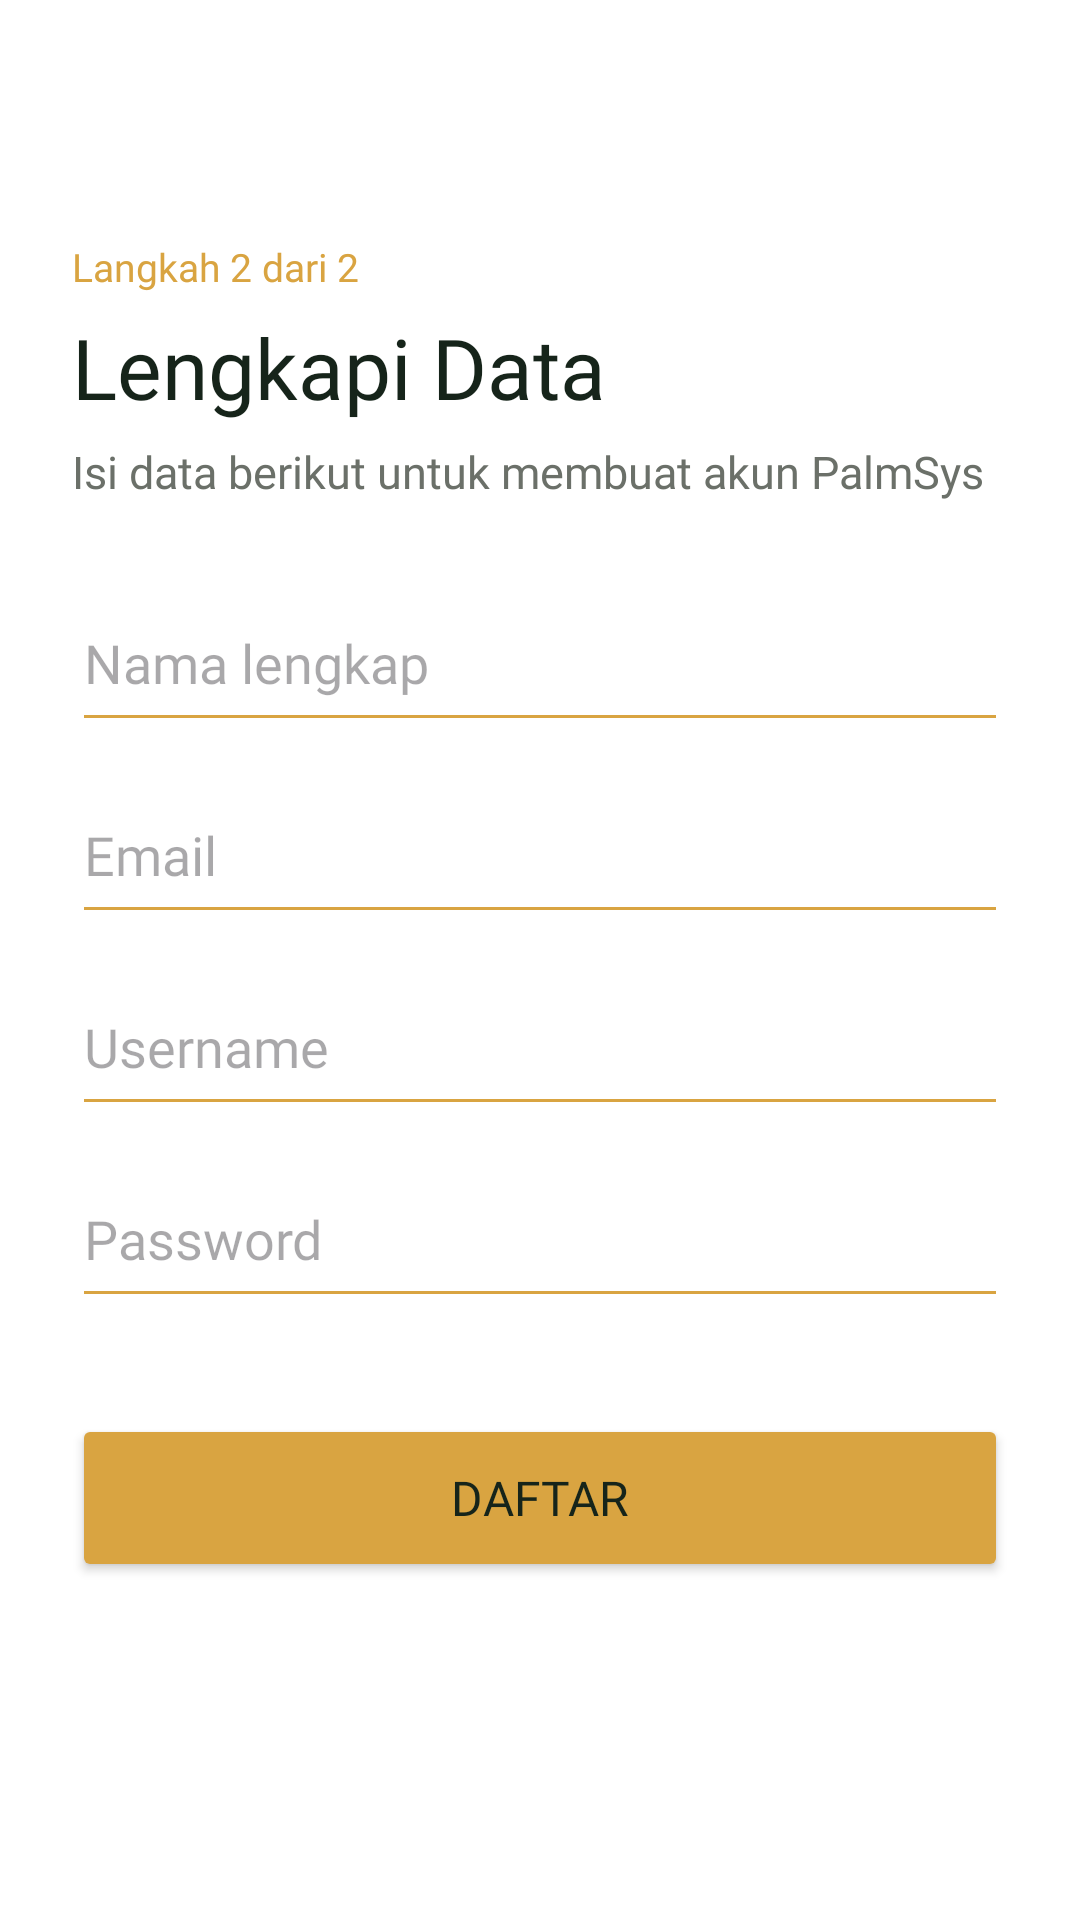

Write the Android layout XML for this screen, with the resource values it uses.
<!-- AndroidManifest.xml: application theme Theme.NBAChitato -->
<!-- res/layout/activity_register.xml -->
<?xml version="1.0" encoding="utf-8"?>
<androidx.constraintlayout.widget.ConstraintLayout xmlns:android="http://schemas.android.com/apk/res/android"
    xmlns:app="http://schemas.android.com/apk/res-auto"
    xmlns:tools="http://schemas.android.com/tools"
    android:id="@+id/main"
    android:layout_width="match_parent"
    android:layout_height="match_parent"
    android:background="@color/white"
    tools:context=".Registrasi.RegisterActivity">

    <androidx.appcompat.widget.Toolbar
        android:id="@+id/toolbar"
        android:layout_width="0dp"
        android:layout_height="?attr/actionBarSize"
        android:background="@color/white"
        app:layout_constraintEnd_toEndOf="parent"
        app:layout_constraintStart_toStartOf="parent"
        app:layout_constraintTop_toTopOf="parent" />

    <TextView
        android:id="@+id/textLangkah"
        android:layout_width="wrap_content"
        android:layout_height="wrap_content"
        android:layout_marginStart="24dp"
        android:layout_marginTop="16dp"
        android:fontFamily="@font/plus_jakarta_sans_bold"
        android:text="@string/langkah_2"
        android:textColor="@color/emas_koin"
        android:textSize="13sp"
        app:layout_constraintStart_toStartOf="parent"
        app:layout_constraintTop_toBottomOf="@id/toolbar" />

    <TextView
        android:id="@+id/textJudul"
        android:layout_width="wrap_content"
        android:layout_height="wrap_content"
        android:layout_marginStart="24dp"
        android:layout_marginTop="6dp"
        android:fontFamily="@font/plus_jakarta_sans_extrabold"
        android:text="@string/judul_register"
        android:textColor="@color/hijau_pelepah"
        android:textSize="28sp"
        app:layout_constraintStart_toStartOf="parent"
        app:layout_constraintTop_toBottomOf="@id/textLangkah" />

    <TextView
        android:id="@+id/textSub"
        android:layout_width="0dp"
        android:layout_height="wrap_content"
        android:layout_marginHorizontal="24dp"
        android:layout_marginTop="6dp"
        android:fontFamily="@font/plus_jakarta_sans_regular"
        android:text="@string/sub_register"
        android:textColor="@color/abu_teks"
        android:textSize="15sp"
        app:layout_constraintEnd_toEndOf="parent"
        app:layout_constraintStart_toStartOf="parent"
        app:layout_constraintTop_toBottomOf="@id/textJudul" />

    <EditText
        android:id="@+id/inputNama"
        android:layout_width="0dp"
        android:layout_height="56dp"
        android:layout_marginHorizontal="24dp"
        android:layout_marginTop="24dp"
        android:backgroundTint="@color/emas_koin"
        android:fontFamily="@font/plus_jakarta_sans_regular"
        android:hint="@string/hint_nama"
        android:inputType="textPersonName"
        android:textColor="@color/hijau_pelepah"
        app:layout_constraintEnd_toEndOf="parent"
        app:layout_constraintStart_toStartOf="parent"
        app:layout_constraintTop_toBottomOf="@id/textSub" />

    <EditText
        android:id="@+id/inputEmail"
        android:layout_width="0dp"
        android:layout_height="56dp"
        android:layout_marginHorizontal="24dp"
        android:layout_marginTop="8dp"
        android:backgroundTint="@color/emas_koin"
        android:fontFamily="@font/plus_jakarta_sans_regular"
        android:hint="@string/hint_email_reg"
        android:inputType="textEmailAddress"
        android:textColor="@color/hijau_pelepah"
        android:enabled="false"
        app:layout_constraintEnd_toEndOf="parent"
        app:layout_constraintStart_toStartOf="parent"
        app:layout_constraintTop_toBottomOf="@id/inputNama" />

    <EditText
        android:id="@+id/inputUsername"
        android:layout_width="0dp"
        android:layout_height="56dp"
        android:layout_marginHorizontal="24dp"
        android:layout_marginTop="8dp"
        android:backgroundTint="@color/emas_koin"
        android:fontFamily="@font/plus_jakarta_sans_regular"
        android:hint="@string/hint_username"
        android:inputType="text"
        android:textColor="@color/hijau_pelepah"
        app:layout_constraintEnd_toEndOf="parent"
        app:layout_constraintStart_toStartOf="parent"
        app:layout_constraintTop_toBottomOf="@id/inputEmail" />

    <EditText
        android:id="@+id/inputPassword"
        android:layout_width="0dp"
        android:layout_height="56dp"
        android:layout_marginHorizontal="24dp"
        android:layout_marginTop="8dp"
        android:backgroundTint="@color/emas_koin"
        android:fontFamily="@font/plus_jakarta_sans_regular"
        android:hint="@string/hint_password"
        android:inputType="textPassword"
        android:textColor="@color/hijau_pelepah"
        app:layout_constraintEnd_toEndOf="parent"
        app:layout_constraintStart_toStartOf="parent"
        app:layout_constraintTop_toBottomOf="@id/inputUsername" />

    <Button
        android:id="@+id/btnDaftar"
        android:layout_width="0dp"
        android:layout_height="56dp"
        android:layout_marginHorizontal="24dp"
        android:layout_marginTop="32dp"
        android:backgroundTint="@color/emas_koin"
        android:fontFamily="@font/plus_jakarta_sans_bold"
        android:text="@string/tombol_daftar"
        android:textColor="@color/hijau_pelepah"
        android:textSize="16sp"
        app:cornerRadius="16dp"
        app:layout_constraintEnd_toEndOf="parent"
        app:layout_constraintStart_toStartOf="parent"
        app:layout_constraintTop_toBottomOf="@id/inputPassword" />

</androidx.constraintlayout.widget.ConstraintLayout>
<!-- resources referenced by this layout -->
<resources>
  <color name="abu_teks">#6B7069</color>
  <color name="emas_koin">#D9A441</color>
  <color name="hijau_pelepah">#16241A</color>
  <color name="white">#FFFFFFFF</color>
  <string name="hint_email_reg">Email</string>
  <string name="hint_nama">Nama lengkap</string>
  <string name="hint_password">Password</string>
  <string name="hint_username">Username</string>
  <string name="judul_register">Lengkapi Data</string>
  <string name="langkah_2">Langkah 2 dari 2</string>
  <string name="sub_register">Isi data berikut untuk membuat akun PalmSys</string>
  <string name="tombol_daftar">Daftar</string>
  <style name="Theme.NBAChitato" parent="Base.Theme.NBAChitato" />
  <style name="Base.Theme.NBAChitato" parent="Theme.Material3.DayNight.NoActionBar">
          
          
      </style>
</resources>
